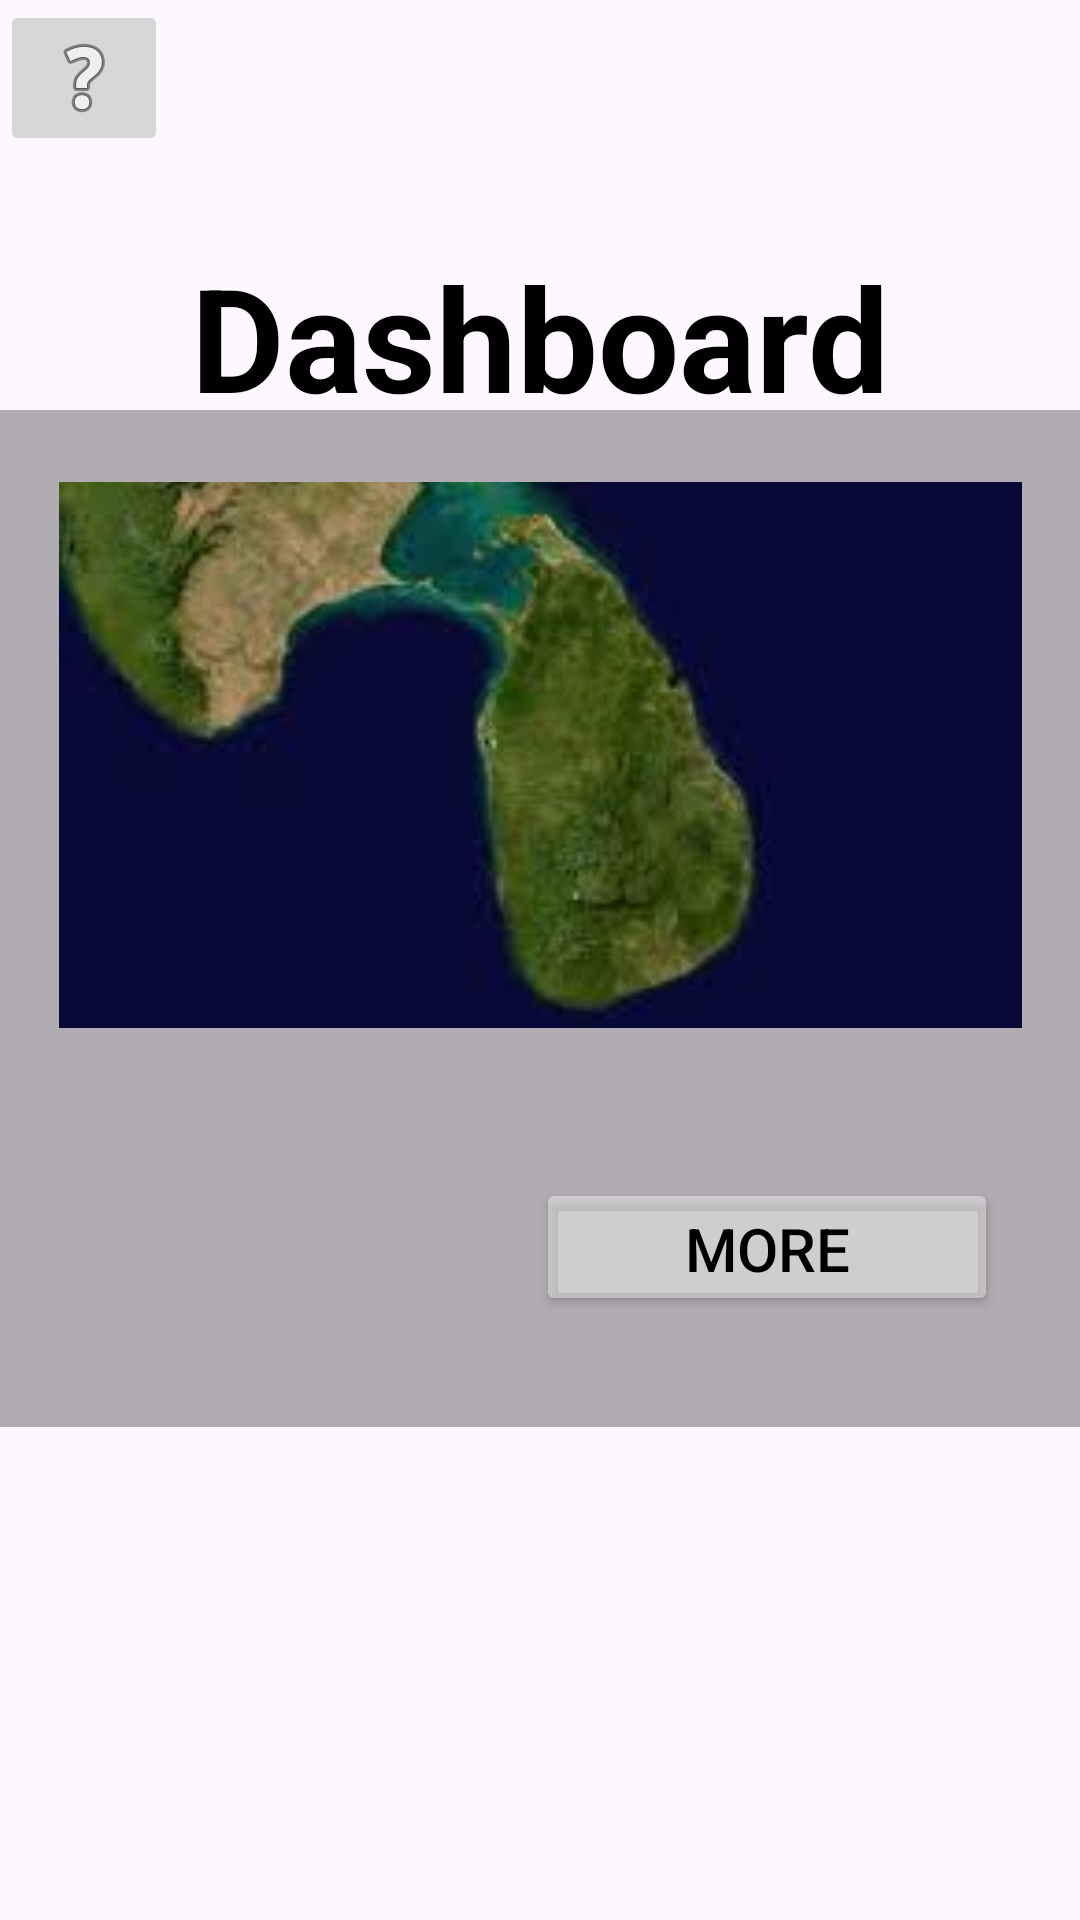

Produce the Android XML layout that renders to this screen, including the resource entries it uses.
<!-- AndroidManifest.xml: application theme Theme.Fuely -->
<!-- res/layout/activity_dashboard.xml -->
<?xml version="1.0" encoding="utf-8"?>
<androidx.constraintlayout.widget.ConstraintLayout xmlns:android="http://schemas.android.com/apk/res/android"
    xmlns:app="http://schemas.android.com/apk/res-auto"
    xmlns:tools="http://schemas.android.com/tools"
    android:id="@+id/main"
    android:layout_width="match_parent"
    android:layout_height="match_parent"
    android:background="@drawable/bg"
    android:backgroundTint="#A0F8F8F8"
    android:backgroundTintMode="screen"
    tools:context=".dashboard">

    <TextView
        android:id="@+id/textView15"
        android:layout_width="wrap_content"
        android:layout_height="wrap_content"
        android:text="Dashboard"
        android:textColor="#000000"
        android:textSize="48sp"
        android:textStyle="bold"
        app:layout_constraintBottom_toBottomOf="parent"
        app:layout_constraintEnd_toEndOf="parent"
        app:layout_constraintStart_toStartOf="parent"
        app:layout_constraintTop_toTopOf="parent"
        app:layout_constraintVertical_bias="0.139" />

    <com.google.android.material.appbar.MaterialToolbar
        android:id="@+id/materialToolbar"
        android:layout_width="381dp"
        android:layout_height="339dp"
        android:background="#4E000000"
        android:minHeight="?attr/actionBarSize"
        android:theme="?attr/actionBarTheme"
        app:layout_constraintBottom_toBottomOf="parent"
        app:layout_constraintEnd_toEndOf="parent"
        app:layout_constraintHorizontal_bias="0.466"
        app:layout_constraintStart_toStartOf="parent"
        app:layout_constraintTop_toTopOf="parent"
        app:layout_constraintVertical_bias="0.454" />

    <Button
        android:id="@+id/next6"
        android:layout_width="154dp"
        android:layout_height="46dp"
        android:backgroundTint="#66FFFFFF"
        android:text="more"
        android:textColor="#000000"
        android:textSize="20sp"
        app:layout_constraintBottom_toBottomOf="parent"
        app:layout_constraintEnd_toEndOf="parent"
        app:layout_constraintHorizontal_bias="0.867"
        app:layout_constraintStart_toStartOf="parent"
        app:layout_constraintTop_toTopOf="parent"
        app:layout_constraintVertical_bias="0.661" />

    <ImageView
        android:id="@+id/imageView3"
        android:layout_width="321dp"
        android:layout_height="182dp"
        android:scaleType="centerCrop"
        app:layout_constraintBottom_toBottomOf="parent"
        app:layout_constraintEnd_toEndOf="parent"
        app:layout_constraintStart_toStartOf="parent"
        app:layout_constraintTop_toTopOf="parent"
        app:layout_constraintVertical_bias="0.351"
        app:srcCompat="@drawable/mapicon" />

    <ImageButton
        android:id="@+id/imageButton2"
        android:layout_width="wrap_content"
        android:layout_height="wrap_content"
        app:srcCompat="@android:drawable/ic_dialog_dialer"
        tools:layout_editor_absoluteX="25dp"
        tools:layout_editor_absoluteY="27dp" />

    <ImageButton
        android:id="@+id/imageButton3"
        android:layout_width="wrap_content"
        android:layout_height="wrap_content"
        app:srcCompat="@android:drawable/ic_menu_help"
        tools:layout_editor_absoluteX="321dp"
        tools:layout_editor_absoluteY="27dp" />

</androidx.constraintlayout.widget.ConstraintLayout>
<!-- resources referenced by this layout -->
<resources>
  <!-- drawable mapicon: png bitmap (drawable, 49348 bytes) -->
  <style name="Theme.Fuely" parent="Base.Theme.Fuely" />
  <style name="Base.Theme.Fuely" parent="Theme.Material3.DayNight.NoActionBar">
          
          
      </style>
</resources>
